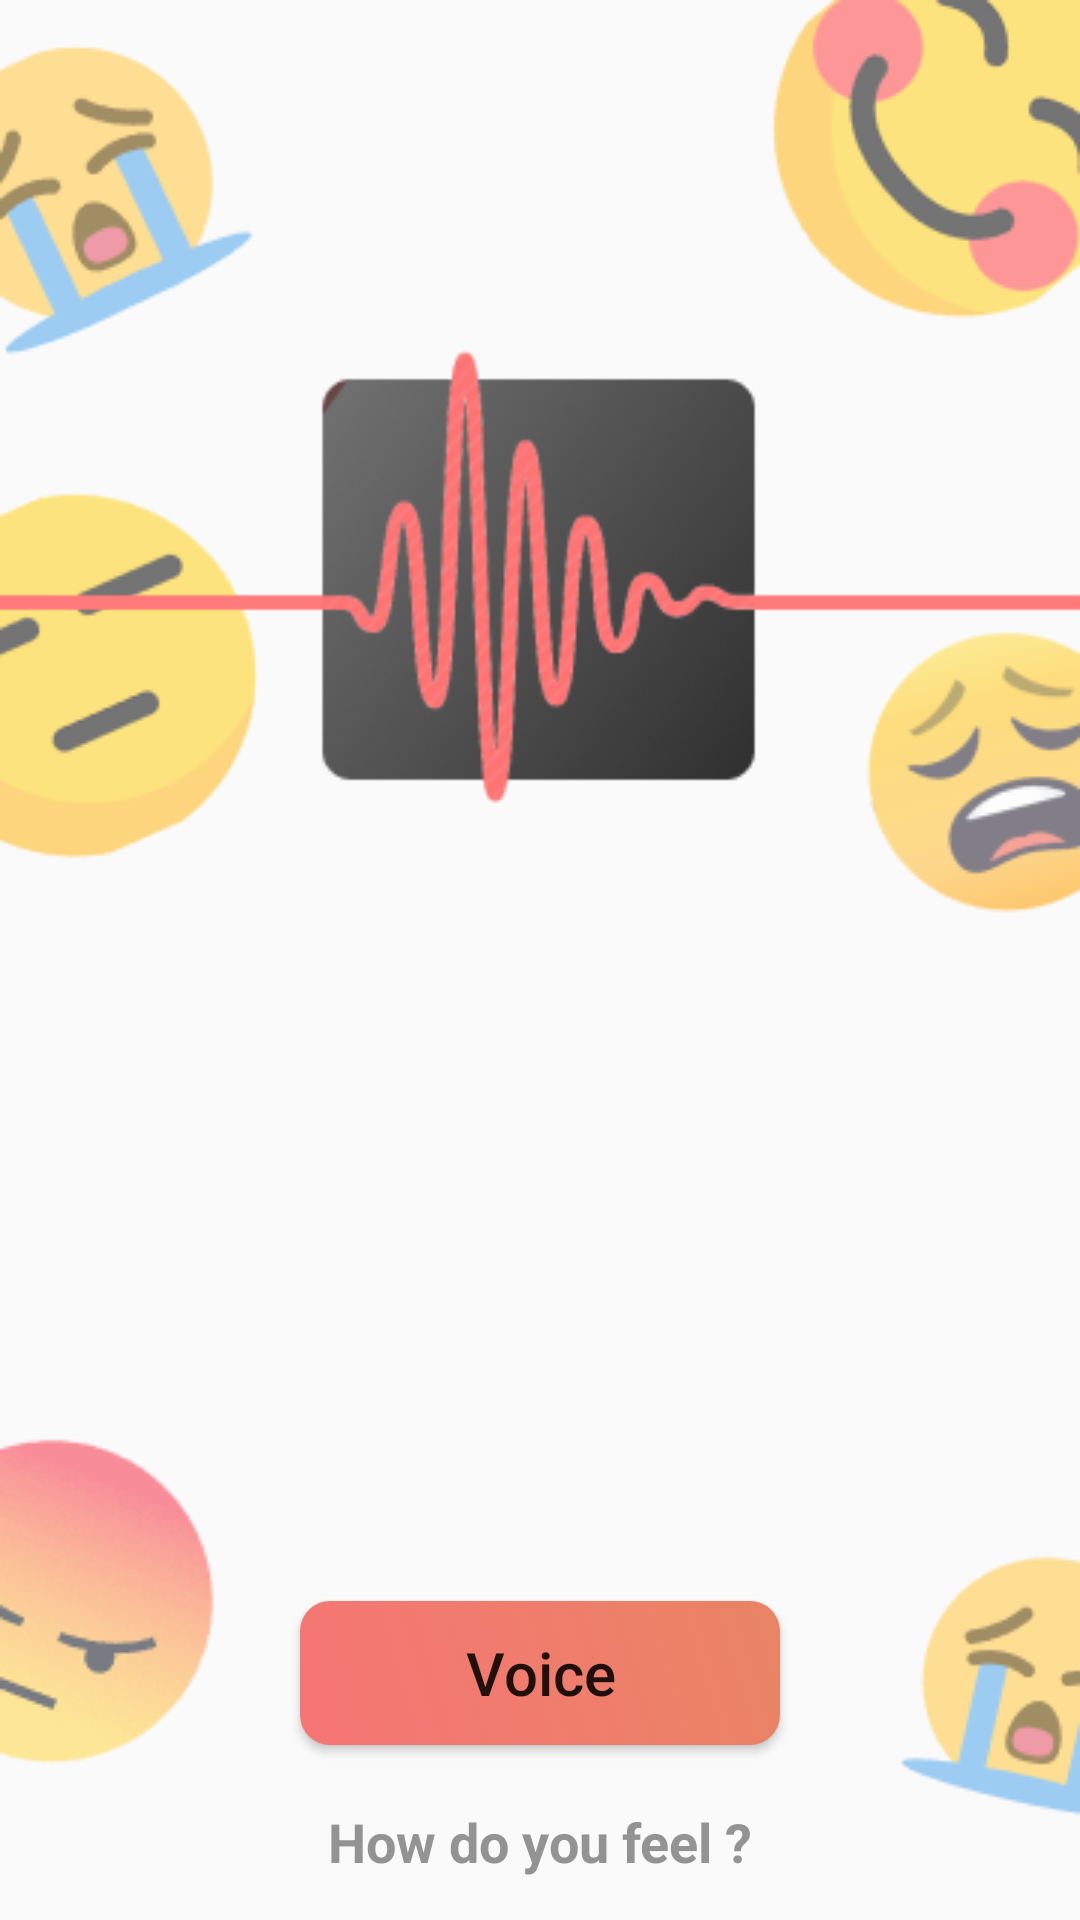

This screen was rendered from an Android layout file. Write that file and the resources it references.
<!-- AndroidManifest.xml: application theme Theme.AppCompat.DayNight.NoActionBar -->
<!-- res/layout/activity_main.xml -->
<?xml version="1.0" encoding="utf-8"?>
<androidx.constraintlayout.widget.ConstraintLayout xmlns:android="http://schemas.android.com/apk/res/android"
    xmlns:app="http://schemas.android.com/apk/res-auto"
    xmlns:tools="http://schemas.android.com/tools"
    android:layout_width="match_parent"
    android:layout_height="match_parent"
    tools:context=".MainActivity">


    <ImageView
        android:layout_width="wrap_content"
        android:layout_height="wrap_content"
        android:layout_marginBottom="36dp"
        android:src="@drawable/angry"
        app:layout_constraintBottom_toBottomOf="parent"
        app:layout_constraintEnd_toEndOf="parent"
        app:layout_constraintHorizontal_bias="0.0"
        app:layout_constraintStart_toStartOf="parent" />

    <ImageView
        android:layout_width="wrap_content"
        android:layout_height="wrap_content"
        android:layout_marginBottom="28dp"
        android:src="@drawable/cry"
        app:layout_constraintBottom_toBottomOf="parent"
        app:layout_constraintEnd_toEndOf="parent"
        app:layout_constraintHorizontal_bias="1.0"
        app:layout_constraintStart_toStartOf="parent" />

    <ImageView
        android:layout_width="wrap_content"
        android:layout_height="wrap_content"
        android:layout_marginBottom="336dp"
        android:src="@drawable/nothing"
        app:layout_constraintBottom_toBottomOf="parent"
        app:layout_constraintEnd_toEndOf="parent"
        app:layout_constraintHorizontal_bias="0.0"
        app:layout_constraintStart_toStartOf="parent" />

    <ImageView
        android:layout_width="wrap_content"
        android:layout_height="wrap_content"
        android:layout_marginBottom="320dp"
        android:src="@drawable/frustated"
        app:layout_constraintBottom_toBottomOf="parent"
        app:layout_constraintEnd_toEndOf="parent"
        app:layout_constraintHorizontal_bias="1.0"
        app:layout_constraintStart_toStartOf="parent" />

    <ImageView
        android:layout_width="wrap_content"
        android:layout_height="wrap_content"
        android:src="@drawable/happy"
        app:layout_constraintBottom_toBottomOf="parent"
        app:layout_constraintEnd_toEndOf="parent"
        app:layout_constraintHorizontal_bias="1.0"
        app:layout_constraintStart_toStartOf="parent"
        app:layout_constraintTop_toTopOf="parent"
        app:layout_constraintVertical_bias="0.0" />

    <ImageView
        android:layout_width="wrap_content"
        android:layout_height="wrap_content"
        android:src="@drawable/cry2"
        app:layout_constraintBottom_toBottomOf="parent"
        app:layout_constraintEnd_toEndOf="parent"
        app:layout_constraintHorizontal_bias="0.0"
        app:layout_constraintStart_toStartOf="parent"
        app:layout_constraintTop_toTopOf="parent"
        app:layout_constraintVertical_bias="0.0" />

    <ImageView
        android:id="@+id/imageView"
        android:layout_width="match_parent"
        android:layout_height="wrap_content"
        android:src="@drawable/voice"
        app:layout_constraintBottom_toBottomOf="parent"
        app:layout_constraintEnd_toEndOf="parent"
        app:layout_constraintHorizontal_bias="0.0"
        app:layout_constraintStart_toStartOf="parent"
        app:layout_constraintTop_toTopOf="parent"
        app:layout_constraintVertical_bias="0.231" />

    <TextView
        android:visibility="gone"
        android:id="@+id/timer"
        android:layout_width="wrap_content"
        android:layout_height="wrap_content"
        android:layout_marginTop="120dp"
        android:text="0.000"
        android:textColor="#918E8E"
        android:textSize="60sp"
        android:textStyle="bold"
        app:layout_constraintBottom_toBottomOf="parent"
        app:layout_constraintEnd_toEndOf="parent"
        app:layout_constraintHorizontal_bias="0.525"
        app:layout_constraintStart_toStartOf="parent"
        app:layout_constraintTop_toBottomOf="@+id/imageView"
        app:layout_constraintVertical_bias="0.137" />

    <Button
        android:id="@+id/button"
        android:layout_width="match_parent"
        android:layout_height="wrap_content"
        android:layout_marginStart="100dp"
        android:layout_marginTop="256dp"
        android:layout_marginEnd="100dp"
        android:background="@drawable/background_button"
        android:text="Voice"
        android:textAllCaps="false"
        android:textSize="20sp"
        app:backgroundTint="@null"
        app:layout_constraintEnd_toEndOf="parent"
        app:layout_constraintHorizontal_bias="1.0"
        app:layout_constraintStart_toStartOf="parent"
        app:layout_constraintTop_toBottomOf="@+id/imageView" />

    <TextView
        android:id="@+id/textView2"
        android:layout_width="wrap_content"
        android:layout_height="wrap_content"
        android:layout_marginTop="20dp"
        android:text="How do you feel ?"
        android:textColor="#939393"
        android:textSize="18sp"
        android:textStyle="bold"
        app:layout_constraintEnd_toEndOf="parent"
        app:layout_constraintStart_toStartOf="parent"
        app:layout_constraintTop_toBottomOf="@+id/button" />


</androidx.constraintlayout.widget.ConstraintLayout>
<!-- resources referenced by this layout -->
<resources>
  <!-- drawable angry: png bitmap (drawable, 8438 bytes) -->
  <!-- drawable background_button (drawable) -->
  <?xml version="1.0" encoding="utf-8"?>
  <selector xmlns:android="http://schemas.android.com/apk/res/android">
      <item>
          <shape android:shape="rectangle">
              <corners
                  android:radius="10dp" />
              <gradient
                  android:type="linear"
                  android:startColor="#F67575"
                  android:endColor="#E98464"
                  android:angle="45" />
          </shape>
      </item>
  </selector>
  <!-- drawable cry: png bitmap (drawable, 3139 bytes) -->
  <!-- drawable cry2: png bitmap (drawable, 4593 bytes) -->
  <!-- drawable frustated: png bitmap (drawable, 5944 bytes) -->
  <!-- drawable happy: png bitmap (drawable, 6461 bytes) -->
  <!-- drawable nothing: png bitmap (drawable, 4344 bytes) -->
  <!-- drawable voice: png bitmap (drawable, 22329 bytes) -->
</resources>
